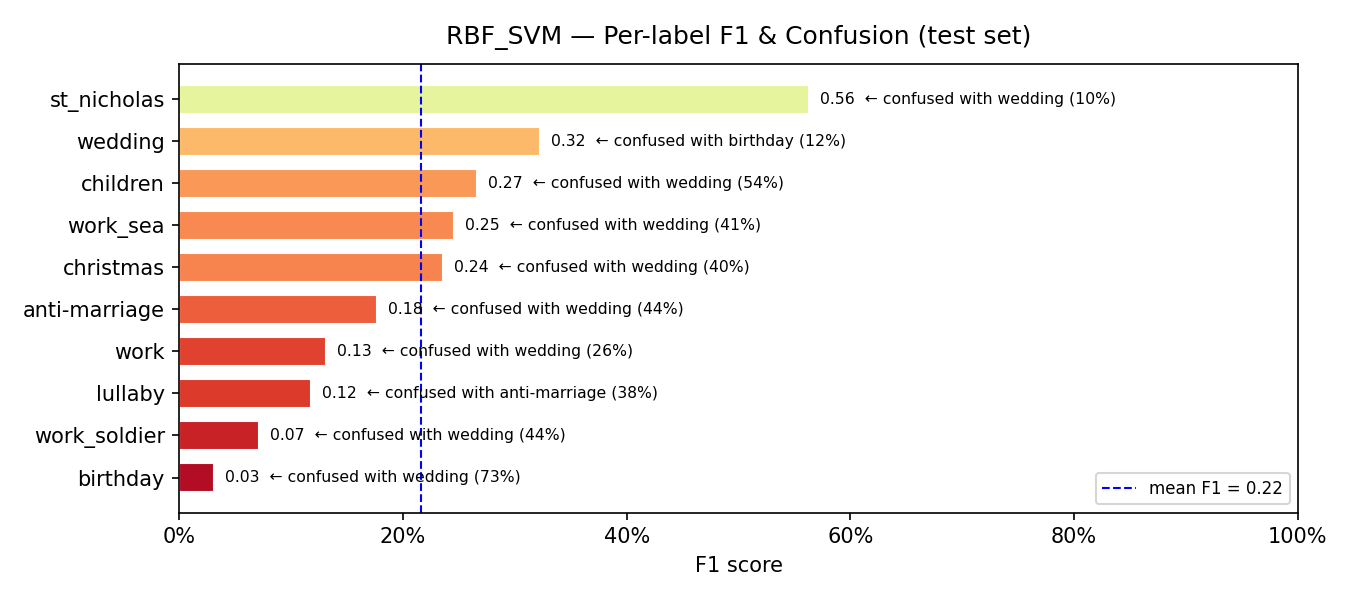

The table this chart was drawn from, first rows:
model, label, support, precision, recall, f1, confusion_rate, top_confused_with, top_confused_pct
RBF_SVM, birthday, 15, 0.0204, 0.0667, 0.0312, 0.9333, wedding, 0.7333
RBF_SVM, work_soldier, 16, 0.0833, 0.0625, 0.0714, 0.9375, wedding, 0.4375
RBF_SVM, lullaby, 8, 0.1111, 0.125, 0.1176, 0.875, anti-marriage, 0.375
RBF_SVM, work, 27, 0.1176, 0.1481, 0.1311, 0.8519, wedding, 0.2593
RBF_SVM, anti-marriage, 9, 0.12, 0.3333, 0.1765, 0.6667, wedding, 0.4444
RBF_SVM, christmas, 5, 0.1667, 0.4, 0.2353, 0.6, wedding, 0.4
RBF_SVM, work_sea, 37, 0.35, 0.1892, 0.2456, 0.8108, wedding, 0.4054
RBF_SVM, children, 298, 0.7, 0.1644, 0.2663, 0.8356, wedding, 0.5436
RBF_SVM, wedding, 97, 0.2193, 0.6082, 0.3224, 0.3918, birthday, 0.1237
RBF_SVM, st_nicholas, 10, 0.4091, 0.9, 0.5625, 0.1, wedding, 0.1
